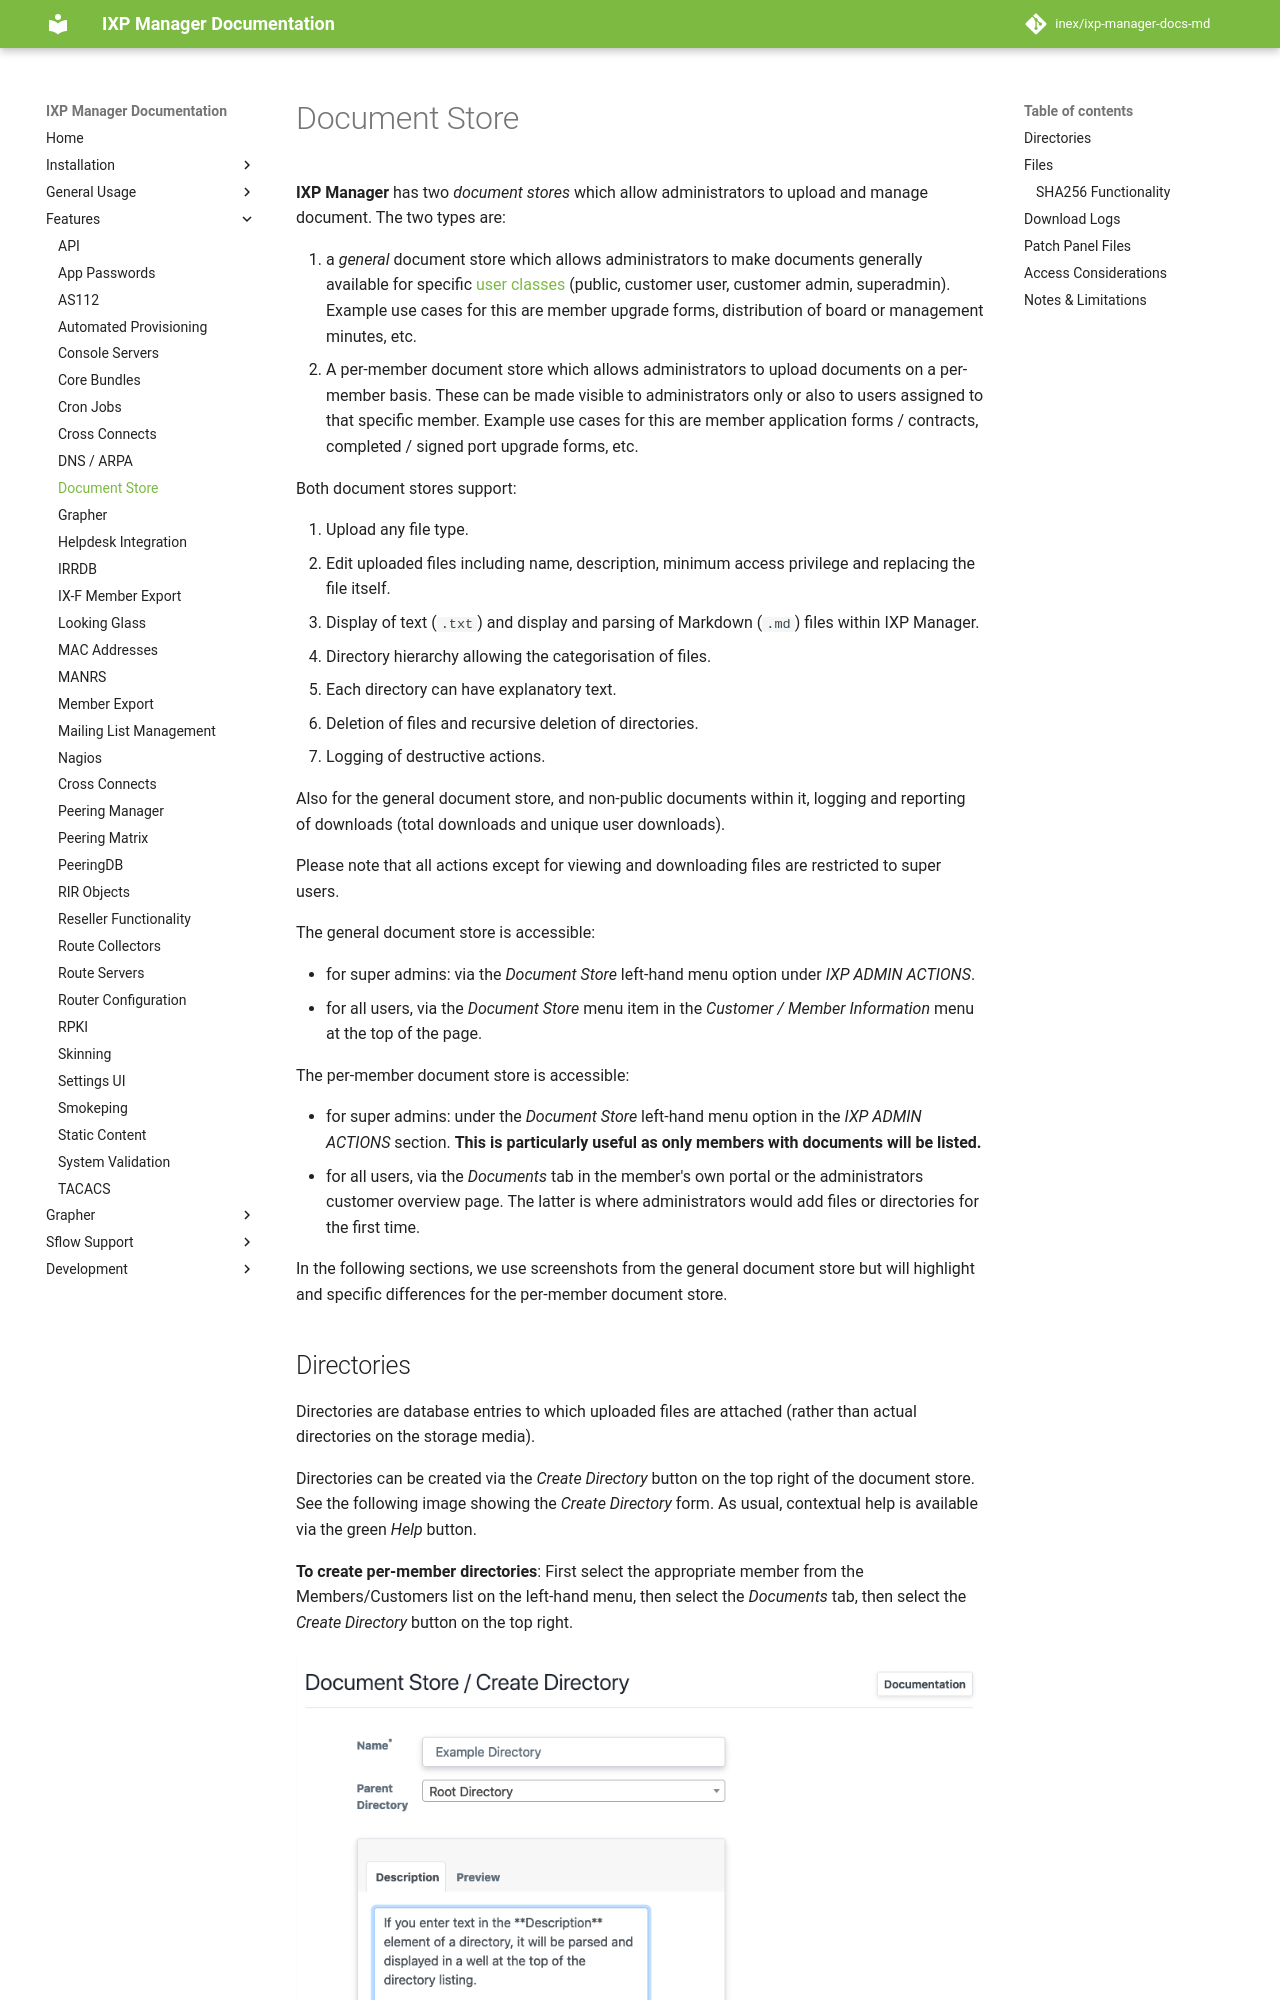

repository: inex/ixp-manager-docs-md · page: 7.5/features/docstore/index.html · generator: mkdocs

# Document Store

**IXP Manager** has two *document stores* which allow administrators to upload and manage document. The two types are:

1. a *general* document store which allows administrators to make documents generally available for specific [user classes](../usage/users.md#types-of-users) (public, customer user, customer admin, superadmin). Example use cases for this are member upgrade forms, distribution of board or management minutes, etc.
2. A per-member document store which allows administrators to upload documents on a per-member basis. These can be made visible to administrators only or also to users assigned to that specific member. Example use cases for this are member application forms / contracts, completed / signed port upgrade forms, etc.

Both document stores support:

1. Upload any file type.
2. Edit uploaded files including name, description, minimum access privilege and replacing the file itself.
3. Display of text (`.txt`) and display and parsing of Markdown (`.md`) files within IXP Manager.
4. Directory hierarchy allowing the categorisation of files.
5. Each directory can have explanatory text.
6. Deletion of files and recursive deletion of directories.
7. Logging of destructive actions.

Also for the general document store, and non-public documents within it, logging and reporting of downloads (total downloads and unique user downloads).

Please note that all actions except for viewing and downloading files are restricted to super users.

The general document store is accessible:

* for super admins: via the *Document Store* left-hand menu option under *IXP ADMIN ACTIONS*.
* for all users, via the *Document Store* menu item in the *Customer / Member Information* menu at the top of the page.

The per-member document store is accessible:

* for super admins: under the *Document Store* left-hand menu option in the *IXP ADMIN ACTIONS* section. **This is particularly useful as only members with documents will be listed.**
* for all users, via the *Documents* tab in the member's own portal or the administrators customer overview page. The latter is where administrators would add files or directories for the first time.

In the following sections, we use screenshots from the general document store but will highlight and specific differences for the per-member document store.
